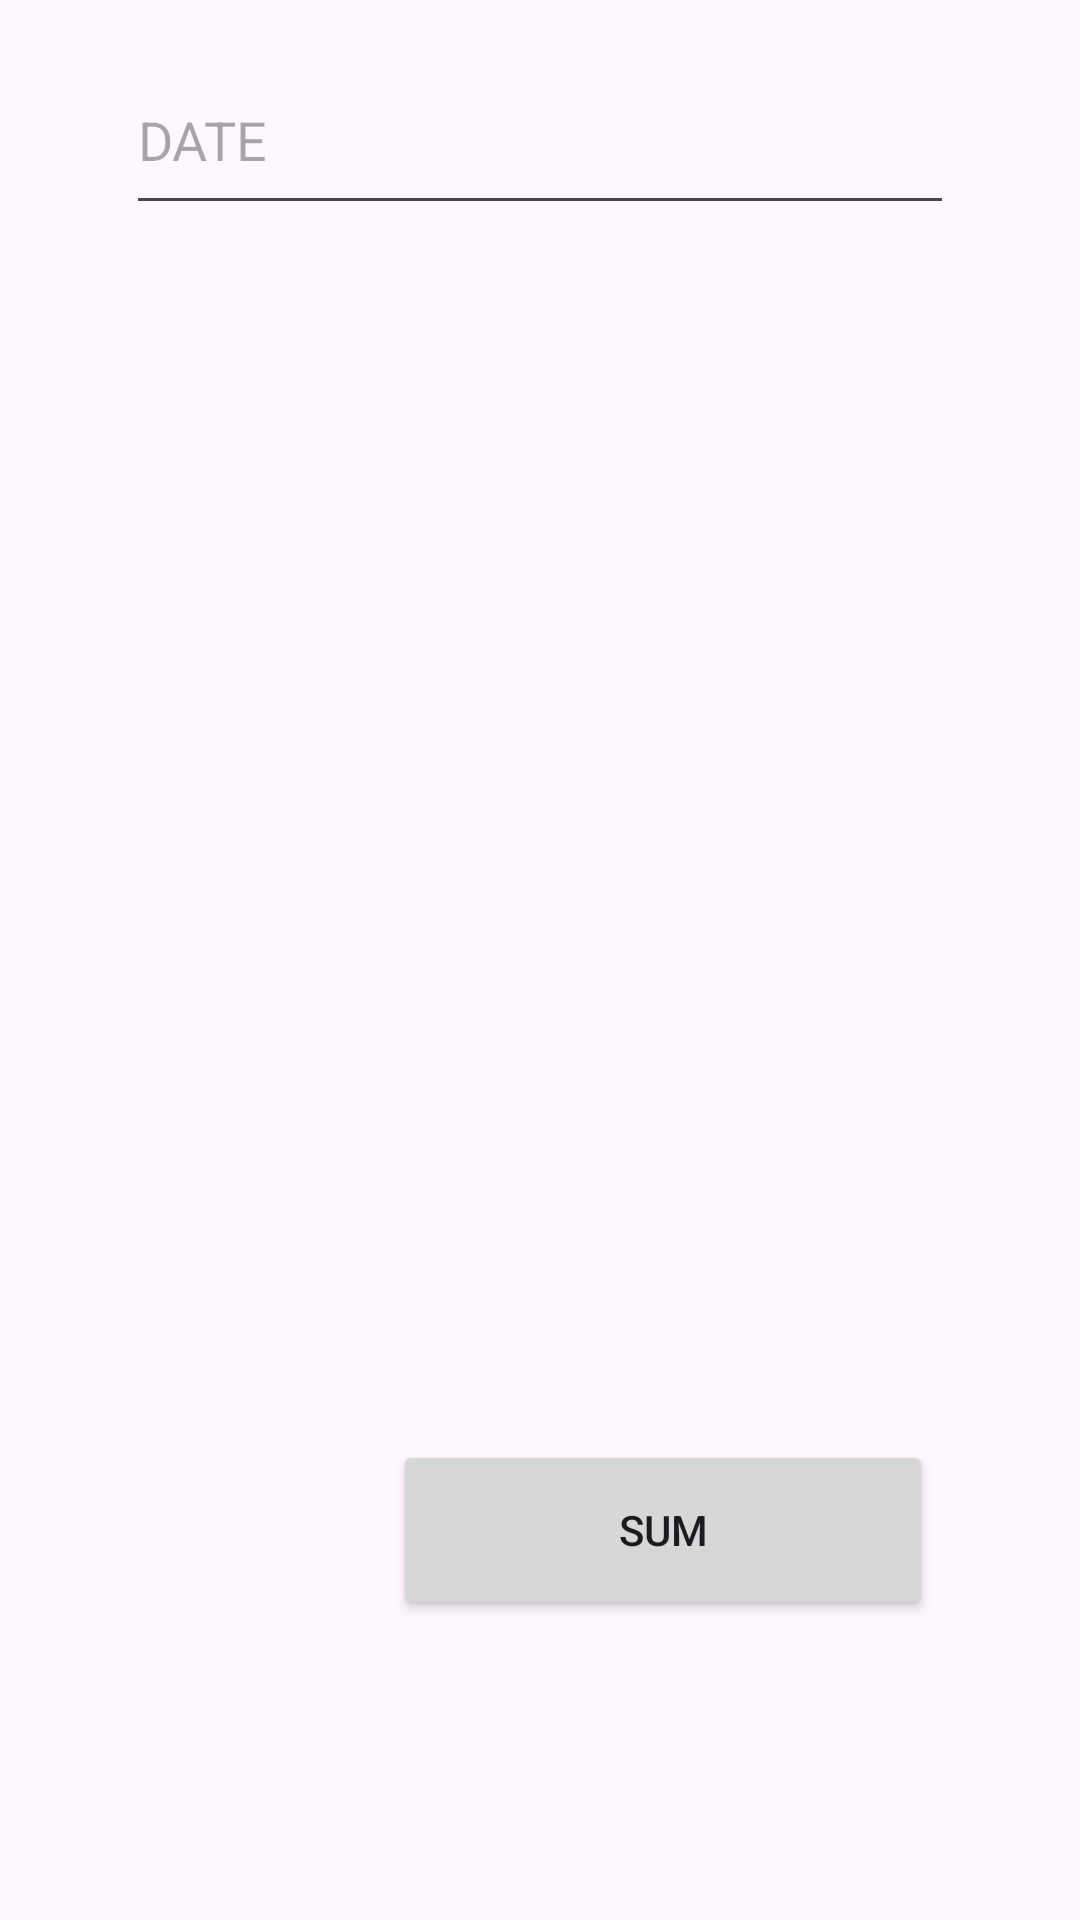

This screen was rendered from an Android layout file. Write that file and the resources it references.
<!-- AndroidManifest.xml: application theme Theme.BalanceTool -->
<!-- res/layout/activity_expenses.xml -->
<?xml version="1.0" encoding="utf-8"?>
<RelativeLayout xmlns:android="http://schemas.android.com/apk/res/android"
    xmlns:app="http://schemas.android.com/apk/res-auto"
    xmlns:tools="http://schemas.android.com/tools"
    android:layout_width="match_parent"
    android:layout_height="match_parent"
    tools:context=".ExpensesActivity">


    <EditText
        android:id="@+id/mBeditDate"
        android:layout_width="300dp"
        android:layout_height="60dp"
        android:layout_marginStart="84dp"
        android:layout_marginTop="15dp"
        android:layout_marginBottom="1dp"
        android:layout_centerHorizontal="true"
        android:ems="10"
        android:hint="DATE"
        android:inputType="date"
        app:layout_constraintBottom_toTopOf="@+id/mListExpenses"
        app:layout_constraintStart_toStartOf="@+id/mListExpenses"
        app:layout_constraintTop_toTopOf="parent" />

    <ListView
        android:id="@+id/mListExpenses"
        android:layout_width="300dp"
        android:layout_height="450dp"
        android:layout_centerHorizontal="true"
        android:layout_marginStart="1dp"
        android:layout_marginTop="80dp"
        android:layout_marginEnd="1dp"
        android:layout_marginBottom="1dp"
        app:layout_constraintBottom_toBottomOf="parent"
        app:layout_constraintEnd_toEndOf="parent"
        app:layout_constraintStart_toStartOf="parent"
        app:layout_constraintTop_toBottomOf="@+id/mBeditDate" />

    <Button
        android:id="@+id/mBtnSum"
        android:layout_width="180dp"
        android:layout_height="60dp"
        android:layout_alignParentStart="true"
        android:layout_alignParentBottom="true"
        android:layout_marginStart="131dp"
        android:layout_marginBottom="100dp"
        android:text="Sum" />
</RelativeLayout>
<!-- resources referenced by this layout -->
<resources>
  <style name="Theme.BalanceTool" parent="Base.Theme.BalanceTool" />
  <style name="Base.Theme.BalanceTool" parent="Theme.Material3.DayNight.NoActionBar">
          
          
      </style>
</resources>
